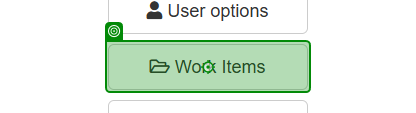
Task: Create First Temp Bot
Workflow: GoToWorkItems

Step 1: click on 'Work Items'

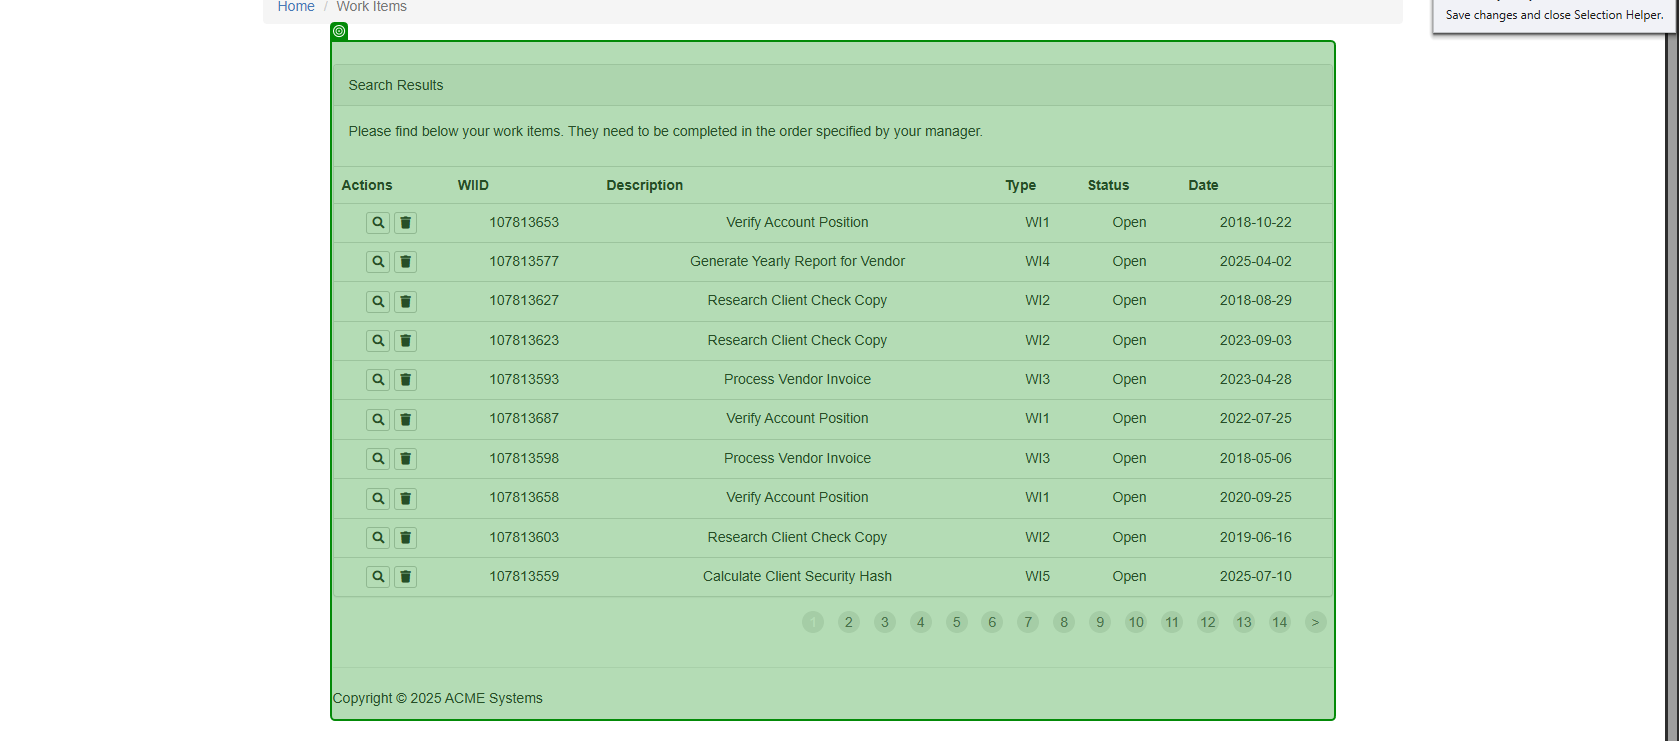
Step 2: check